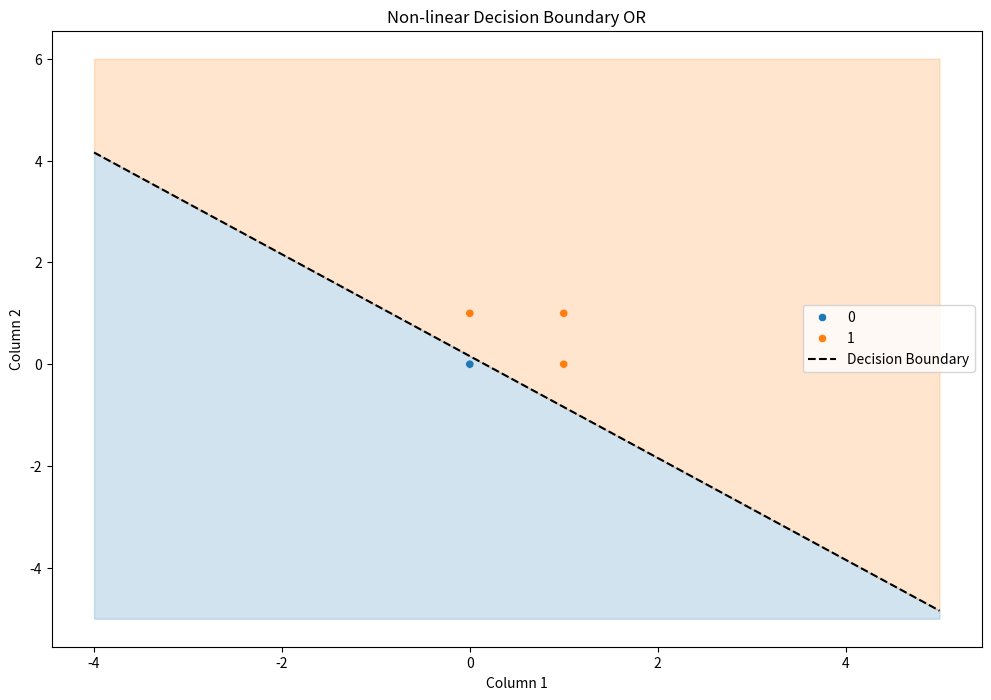

This figure's Python source:
# Pon
import numpy as np
import seaborn as sns
import matplotlib.pyplot as plt
import pandas as pd

def standardization(X):
    mean_x = np.array([np.mean(X)])
    std_x = np.array([np.std(X)])
    X_sd = (X - mean_x) / std_x
    return X_sd

def F1_score(y, y_pred):
    tp,tn,fp,fn = 0,0,0,0
    for i in range(len(y)):
        if y[i] == 1 and y_pred[i] == 1:
            tp += 1
        elif y[i] == 1 and y_pred[i] == 0:
            fn += 1
        elif y[i] == 0 and y_pred[i] == 1:
            fp += 1
        elif y[i] == 0 and y_pred[i] == 0:
            tn += 1
    precision = tp/(tp+fp)
    recall = tp/(tp+fn)
    f1_score = 2*precision*recall/(precision+recall)
    return f1_score

def init_theta(X):
    theta = np.array(np.zeros(X))
    return theta

def logistic_model(X, theta):
    z = np.dot(X, theta)
    y_pred = sigmoid(z)
    return y_pred

def sigmoid(z):
    sig = 1 / (1 + np.e**(-z))
    return sig

def cost_function(y, y_pred):
    cost = np.dot(-y.T, np.log(y_pred)) - np.dot((1-y).T, np.log(1 - y_pred))
    return cost 

def update_weight(n, old_weight, X, y, y_pred, lr=0.3):
    error = y_pred - y
    new_weight = old_weight - ( (lr/n) * (np.dot(X.T, error)) )
    return new_weight

def gradient_descent(n, X, y, theta, steps):
    cost_history = []
    Y_pred = logistic_model(X, theta)
    theta_list = []
    cost_history.append(1e10)

    for _ in range(1, steps+1):
        Y_pred = logistic_model(X, theta)

        cost = cost_function(y, Y_pred)
        cost_history.append(cost)
        
        theta = update_weight(n, theta, X, y, Y_pred)
        theta_list.append(theta)

    cost_history.pop(0)            
        
    return cost_history, theta_list

if __name__ == "__main__":
    steps = 100

    # OR Gate
    X = np.array([[0, 0], [0, 1], [1, 0], [1, 1]])
    y = np.array([0, 1, 1, 1])

    X_b = np.c_[np.ones((len(X), 1)), X]

    n = len(X)

    theta = init_theta(X_b.shape[1])

    cost_history, theta_list = gradient_descent(n, X_b, y, theta, steps)
    theta = theta_list[-1]

    Y_pred = logistic_model(X_b, theta)

    print(Y_pred)
    for i in range(len(Y_pred)):
        if Y_pred[i] > 0.5:
            Y_pred[i] = 1
        else:
            Y_pred[i] = 0
    print(Y_pred)
    # print(theta)

    dataset_array = np.concatenate((X, y.reshape(-1,1)), axis=1)
    dataset_df = pd.DataFrame(dataset_array, columns = ['Col 1', 'Col 2', 'Target'])

    # Create Decision Boundary
    x1_max, x1_min = X[:, 0].max(), X[:, 0].min()
    x2_max, x2_min = X[:, 1].max(), X[:, 1].min()
    x_vals = np.array([-4, 5])
    slope = - theta[1] / theta[2]
    intercept = - theta[0] / theta[2]
    decision_boundary = slope * x_vals + intercept

    # Plot decision boundary
    plt.figure(figsize=(12,8))
    sns.scatterplot(data=dataset_df, x='Col 1', y='Col 2', hue='Target')
    plt.plot(x_vals, decision_boundary, linestyle='--', color='black', label='Decision Boundary')
    plt.fill_between(x_vals, decision_boundary, x2_min-5, color='tab:blue', alpha=0.2)
    plt.fill_between(x_vals, decision_boundary, x2_max+5, color='tab:orange', alpha=0.2)
    plt.xlabel("Column 1")
    plt.ylabel("Column 2")
    plt.title("Non-linear Decision Boundary OR")
    plt.legend(loc='best')
    plt.show()
